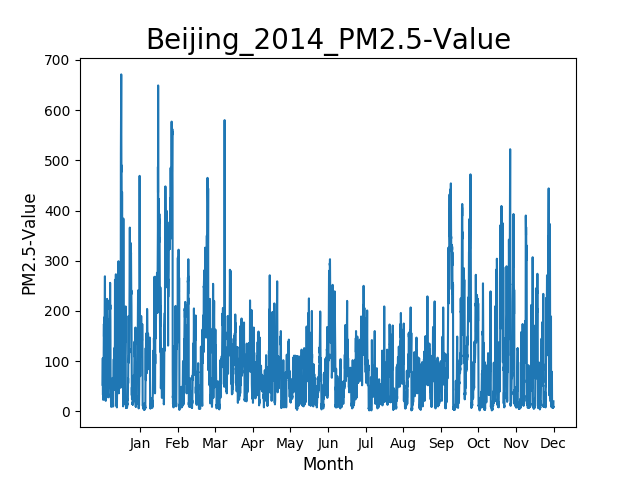

Data behind this chart, as committed beside it:
A fact sheet with definitions and metada…
The U.S. Department of State Data Use St…
Site, Parameter, Date (LST), Year, Month, Day, Hour, Value, Unit, Duration, QC Name
Beijing, PM2.5, 2014-01-01 00:00, 2014, 1, 1, 0, 53, µg/m³, 1 Hr, Valid
Beijing, PM2.5, 2014-01-01 01:00, 2014, 1, 1, 1, 65, µg/m³, 1 Hr, Valid
Beijing, PM2.5, 2014-01-01 02:00, 2014, 1, 1, 2, 70, µg/m³, 1 Hr, Valid
Beijing, PM2.5, 2014-01-01 03:00, 2014, 1, 1, 3, 79, µg/m³, 1 Hr, Valid
Beijing, PM2.5, 2014-01-01 04:00, 2014, 1, 1, 4, 92, µg/m³, 1 Hr, Valid
Beijing, PM2.5, 2014-01-01 05:00, 2014, 1, 1, 5, 106, µg/m³, 1 Hr, Valid
Beijing, PM2.5, 2014-01-01 06:00, 2014, 1, 1, 6, 75, µg/m³, 1 Hr, Valid
Beijing, PM2.5, 2014-01-01 07:00, 2014, 1, 1, 7, 58, µg/m³, 1 Hr, Valid
Beijing, PM2.5, 2014-01-01 08:00, 2014, 1, 1, 8, 33, µg/m³, 1 Hr, Valid
Beijing, PM2.5, 2014-01-01 09:00, 2014, 1, 1, 9, 51, µg/m³, 1 Hr, Valid
Beijing, PM2.5, 2014-01-01 10:00, 2014, 1, 1, 10, 32, µg/m³, 1 Hr, Valid
Beijing, PM2.5, 2014-01-01 11:00, 2014, 1, 1, 11, 23, µg/m³, 1 Hr, Valid
Beijing, PM2.5, 2014-01-01 12:00, 2014, 1, 1, 12, 28, µg/m³, 1 Hr, Valid
Beijing, PM2.5, 2014-01-01 13:00, 2014, 1, 1, 13, 23, µg/m³, 1 Hr, Valid
Beijing, PM2.5, 2014-01-01 14:00, 2014, 1, 1, 14, 24, µg/m³, 1 Hr, Valid
Beijing, PM2.5, 2014-01-01 15:00, 2014, 1, 1, 15, 26, µg/m³, 1 Hr, Valid
Beijing, PM2.5, 2014-01-01 16:00, 2014, 1, 1, 16, 26, µg/m³, 1 Hr, Valid
Beijing, PM2.5, 2014-01-01 17:00, 2014, 1, 1, 17, 27, µg/m³, 1 Hr, Valid
Beijing, PM2.5, 2014-01-01 18:00, 2014, 1, 1, 18, 43, µg/m³, 1 Hr, Valid
Beijing, PM2.5, 2014-01-01 19:00, 2014, 1, 1, 19, 62, µg/m³, 1 Hr, Valid
Beijing, PM2.5, 2014-01-01 20:00, 2014, 1, 1, 20, 70, µg/m³, 1 Hr, Valid
Beijing, PM2.5, 2014-01-01 21:00, 2014, 1, 1, 21, 81, µg/m³, 1 Hr, Valid
Beijing, PM2.5, 2014-01-01 22:00, 2014, 1, 1, 22, 111, µg/m³, 1 Hr, Valid
Beijing, PM2.5, 2014-01-01 23:00, 2014, 1, 1, 23, 144, µg/m³, 1 Hr, Valid
Beijing, PM2.5, 2014-01-02 00:00, 2014, 1, 2, 0, 170, µg/m³, 1 Hr, Valid
Beijing, PM2.5, 2014-01-02 01:00, 2014, 1, 2, 1, 174, µg/m³, 1 Hr, Valid
Beijing, PM2.5, 2014-01-02 02:00, 2014, 1, 2, 2, 174, µg/m³, 1 Hr, Valid
Beijing, PM2.5, 2014-01-02 03:00, 2014, 1, 2, 3, 172, µg/m³, 1 Hr, Valid
Beijing, PM2.5, 2014-01-02 04:00, 2014, 1, 2, 4, 149, µg/m³, 1 Hr, Valid
Beijing, PM2.5, 2014-01-02 05:00, 2014, 1, 2, 5, 166, µg/m³, 1 Hr, Valid
Beijing, PM2.5, 2014-01-02 06:00, 2014, 1, 2, 6, 187, µg/m³, 1 Hr, Valid
Beijing, PM2.5, 2014-01-02 07:00, 2014, 1, 2, 7, 107, µg/m³, 1 Hr, Valid
Beijing, PM2.5, 2014-01-02 08:00, 2014, 1, 2, 8, 114, µg/m³, 1 Hr, Valid
Beijing, PM2.5, 2014-01-02 09:00, 2014, 1, 2, 9, 108, µg/m³, 1 Hr, Valid
Beijing, PM2.5, 2014-01-02 10:00, 2014, 1, 2, 10, 102, µg/m³, 1 Hr, Valid
Beijing, PM2.5, 2014-01-02 11:00, 2014, 1, 2, 11, 95, µg/m³, 1 Hr, Valid
Beijing, PM2.5, 2014-01-02 12:00, 2014, 1, 2, 12, 127, µg/m³, 1 Hr, Valid
Beijing, PM2.5, 2014-01-02 13:00, 2014, 1, 2, 13, 125, µg/m³, 1 Hr, Valid
Beijing, PM2.5, 2014-01-02 14:00, 2014, 1, 2, 14, 128, µg/m³, 1 Hr, Valid
Beijing, PM2.5, 2014-01-02 15:00, 2014, 1, 2, 15, 146, µg/m³, 1 Hr, Valid
Beijing, PM2.5, 2014-01-02 16:00, 2014, 1, 2, 16, 165, µg/m³, 1 Hr, Valid
Beijing, PM2.5, 2014-01-02 17:00, 2014, 1, 2, 17, 173, µg/m³, 1 Hr, Valid
Beijing, PM2.5, 2014-01-02 18:00, 2014, 1, 2, 18, 195, µg/m³, 1 Hr, Valid
Beijing, PM2.5, 2014-01-02 19:00, 2014, 1, 2, 19, 239, µg/m³, 1 Hr, Valid
Beijing, PM2.5, 2014-01-02 20:00, 2014, 1, 2, 20, 232, µg/m³, 1 Hr, Valid
Beijing, PM2.5, 2014-01-02 21:00, 2014, 1, 2, 21, 242, µg/m³, 1 Hr, Valid
Beijing, PM2.5, 2014-01-02 22:00, 2014, 1, 2, 22, 269, µg/m³, 1 Hr, Valid
Beijing, PM2.5, 2014-01-02 23:00, 2014, 1, 2, 23, 264, µg/m³, 1 Hr, Valid
Beijing, PM2.5, 2014-01-03 00:00, 2014, 1, 3, 0, 220, µg/m³, 1 Hr, Valid
Beijing, PM2.5, 2014-01-03 01:00, 2014, 1, 3, 1, 146, µg/m³, 1 Hr, Valid
Beijing, PM2.5, 2014-01-03 02:00, 2014, 1, 3, 2, 34, µg/m³, 1 Hr, Valid
Beijing, PM2.5, 2014-01-03 03:00, 2014, 1, 3, 3, 34, µg/m³, 1 Hr, Valid
Beijing, PM2.5, 2014-01-03 04:00, 2014, 1, 3, 4, 35, µg/m³, 1 Hr, Valid
Beijing, PM2.5, 2014-01-03 05:00, 2014, 1, 3, 5, 45, µg/m³, 1 Hr, Valid
Beijing, PM2.5, 2014-01-03 06:00, 2014, 1, 3, 6, 43, µg/m³, 1 Hr, Valid
Beijing, PM2.5, 2014-01-03 07:00, 2014, 1, 3, 7, 43, µg/m³, 1 Hr, Valid
Beijing, PM2.5, 2014-01-03 08:00, 2014, 1, 3, 8, 36, µg/m³, 1 Hr, Valid
Beijing, PM2.5, 2014-01-03 09:00, 2014, 1, 3, 9, 36, µg/m³, 1 Hr, Valid
... 8,702 more rows
